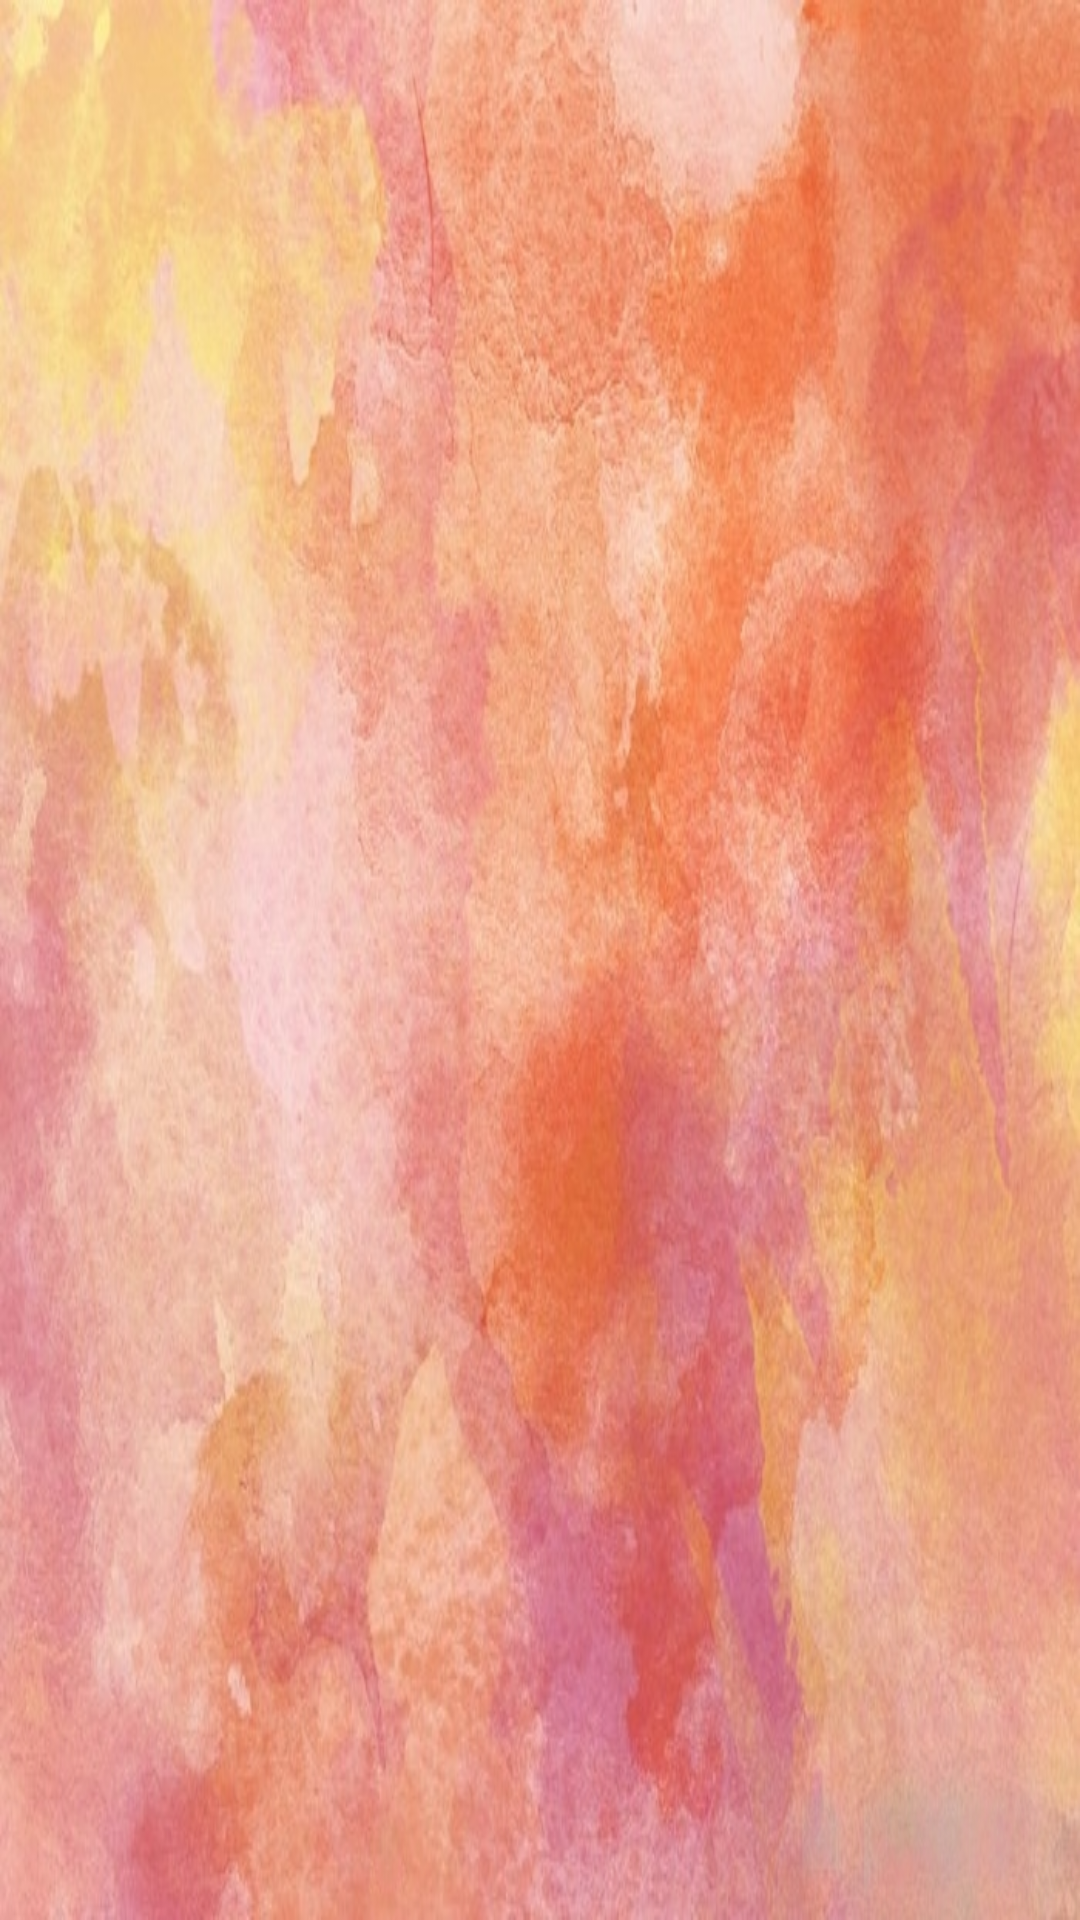

Here is an Android app screen rendered from its layout file. Give the layout XML and the strings, colors and styles it references.
<!-- AndroidManifest.xml: application theme Theme.Integradora -->
<!-- res/layout/activity_incubadoras.xml -->
<?xml version="1.0" encoding="utf-8"?>
<androidx.constraintlayout.widget.ConstraintLayout xmlns:android="http://schemas.android.com/apk/res/android"
    xmlns:app="http://schemas.android.com/apk/res-auto"
    xmlns:tools="http://schemas.android.com/tools"
    android:id="@+id/main"
    android:background="@drawable/fondo"
    android:layout_width="match_parent"
    android:layout_height="match_parent"
    tools:context=".incubadoras">

</androidx.constraintlayout.widget.ConstraintLayout>
<!-- resources referenced by this layout -->
<resources>
  <!-- drawable fondo: jpeg bitmap (drawable, 216358 bytes) -->
  <style name="Theme.Integradora" parent="Base.Theme.Integradora">
          <item name="windowActionBar">false</item>
          <item name="windowNoTitle">true</item>
      </style>
  <style name="Base.Theme.Integradora" parent="Theme.Material3.DayNight.NoActionBar">
          
          
      </style>
</resources>
